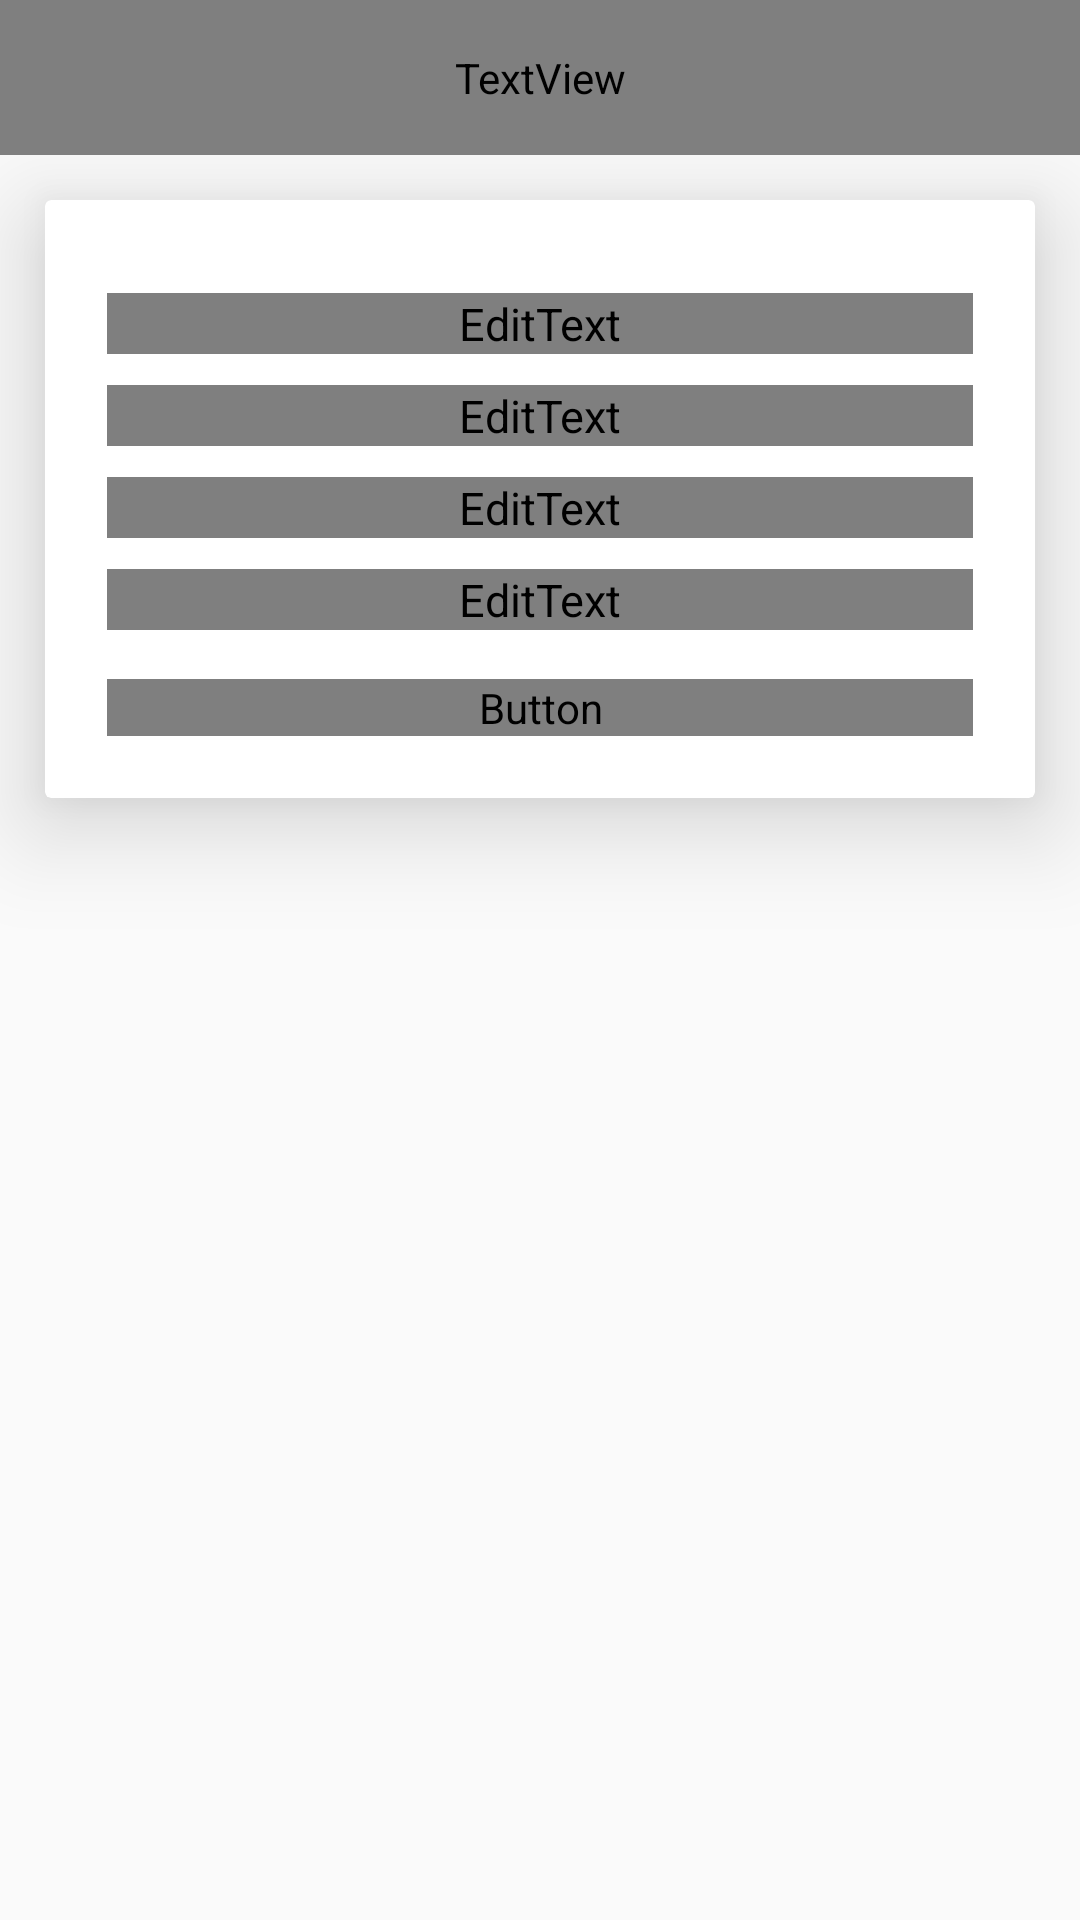

Produce the Android XML layout that renders to this screen, including the resource entries it uses.
<!-- AndroidManifest.xml: application theme AppTheme -->
<!-- res/layout/activity_assign_user.xml -->
<?xml version="1.0" encoding="utf-8"?>
<LinearLayout
        xmlns:android="http://schemas.android.com/apk/res/android"
        xmlns:tools="http://schemas.android.com/tools"
        xmlns:app="http://schemas.android.com/apk/res-auto"
        xmlns:card_view="http://schemas.android.com/apk/res-auto"
        android:layout_width="match_parent"
        android:layout_height="match_parent"
        android:id="@+id/main_layout"
        android:orientation="vertical"
        tools:context=".admin.activity.AssignUserActivity">

    <TextView android:layout_width="fill_parent"
              android:background="@color/colorPrimaryDark"
              android:text="Assign User"
              android:textAppearance="@style/Base.TextAppearance.AppCompat.Medium"
              android:gravity="center"
              android:textColor="@color/colorWhite"
              android:fontFamily="@font/samsungsansregular"
              android:layout_height="25pt"
              android:id="@+id/go_back"/>
    <LinearLayout android:layout_width="fill_parent"

                  android:orientation="vertical"
                  android:layout_height="fill_parent">


        <android.support.v7.widget.CardView
                android:layout_width="match_parent"
                android:layout_height="wrap_content"
                android:layout_centerInParent="true"
                android:layout_centerHorizontal="true"
                android:layout_centerVertical="true"
                android:layout_marginLeft="10dp"
                android:layout_marginTop="5dp"
                android:layout_marginRight="10dp"
                android:layout_marginBottom="10dp"

                android:layout_margin="15dp"
                card_view:cardElevation="20dp">

            <LinearLayout android:layout_width="fill_parent"
                          android:layout_height="fill_parent"
                          android:layout_margin="10pt"

                          android:orientation="vertical">

                <android.support.design.widget.TextInputLayout

                        android:layout_width="fill_parent"
                        android:layout_height="wrap_content"

                        android:layout_marginTop="5pt"
                        android:theme="@style/TextLabel">

                    <EditText android:layout_width="fill_parent"
                              android:layout_height="wrap_content"
                              android:hint="Device Mac Id*"
                              android:inputType="text"
                              android:imeOptions="actionNext"
                              android:fontFamily="@font/samsungsansregular"
                              android:editable="false"
                              android:enabled="false"
                              android:id="@+id/device_mac_id_tv"/>
                </android.support.design.widget.TextInputLayout>

                <android.support.design.widget.TextInputLayout

                        android:layout_width="fill_parent"
                        android:layout_height="wrap_content"

                        android:layout_marginTop="5pt"
                        android:theme="@style/TextLabel">

                    <EditText android:layout_width="fill_parent"
                              android:layout_height="wrap_content"
                              android:hint="User Name*"
                              android:inputType="text"
                              android:imeOptions="actionNext"
                              android:fontFamily="@font/samsungsansregular"

                              android:id="@+id/user_name_tv"/>
                </android.support.design.widget.TextInputLayout>

                <android.support.design.widget.TextInputLayout

                        android:layout_width="fill_parent"
                        android:layout_height="wrap_content"

                        android:layout_marginTop="5pt"
                        android:theme="@style/TextLabel">

                    <EditText android:layout_width="fill_parent"
                              android:layout_height="wrap_content"
                              android:hint="Password*"
                              android:inputType="textPassword"
                              android:imeOptions="actionNext"
                              android:fontFamily="@font/samsungsansregular"
                              android:id="@+id/password_tv"/>
                </android.support.design.widget.TextInputLayout>
                <android.support.design.widget.TextInputLayout

                        android:layout_width="fill_parent"
                        android:layout_height="wrap_content"

                        android:layout_marginTop="5pt"
                        android:theme="@style/TextLabel">

                    <EditText android:layout_width="fill_parent"
                              android:layout_height="wrap_content"
                              android:hint="Confirm Password*"
                              android:inputType="textPassword"
                              android:imeOptions="actionDone"
                              android:fontFamily="@font/samsungsansregular"
                              android:id="@+id/confirm_password_tv"/>
                </android.support.design.widget.TextInputLayout>
                <Button android:layout_width="fill_parent"
                        android:layout_height="wrap_content"
                        android:layout_marginTop="8pt"
                        android:background="@drawable/round_btn"
                        android:textColor="@color/colorWhite"
                        android:textAllCaps="false"
                        android:text="Submit to Assign"
                        android:fontFamily="@font/samsungsansregular"
                        android:id="@+id/submit_btn"/>



            </LinearLayout>


        </android.support.v7.widget.CardView>


    </LinearLayout>

</LinearLayout>
<!-- resources referenced by this layout -->
<resources>
  <color name="colorPrimaryDark">#666666</color>
  <color name="colorWhite">#ffffff</color>
  <style name="TextLabel" parent="ThemeOverlay.AppCompat.Light">
          //hint color And Label Color in False State
          <item name="android:textColorHint">@color/colorText</item>
          <item name="colorControlNormal">@color/colorHr</item>
          <item name="android:textSize">15sp</item>
          //Label color in True State And Bar Color False And True State
          <item name="colorAccent">@color/colorText</item>
  
          <item name="colorControlActivated">@color/colorPrimaryDark</item>
      </style>
  <style name="AppTheme" parent="Theme.AppCompat.Light.NoActionBar">
          
          <item name="colorPrimary">@color/colorPrimary</item>
          <item name="colorPrimaryDark">@color/colorPrimaryDark</item>
          <item name="colorAccent">@color/colorAccent</item>
      </style>
  <color name="colorText">#3c4f5e</color>
  <color name="colorHr">#eceff1</color>
  <color name="colorPrimary">#8c8c8c</color>
  <color name="colorAccent">#666666</color>
</resources>
